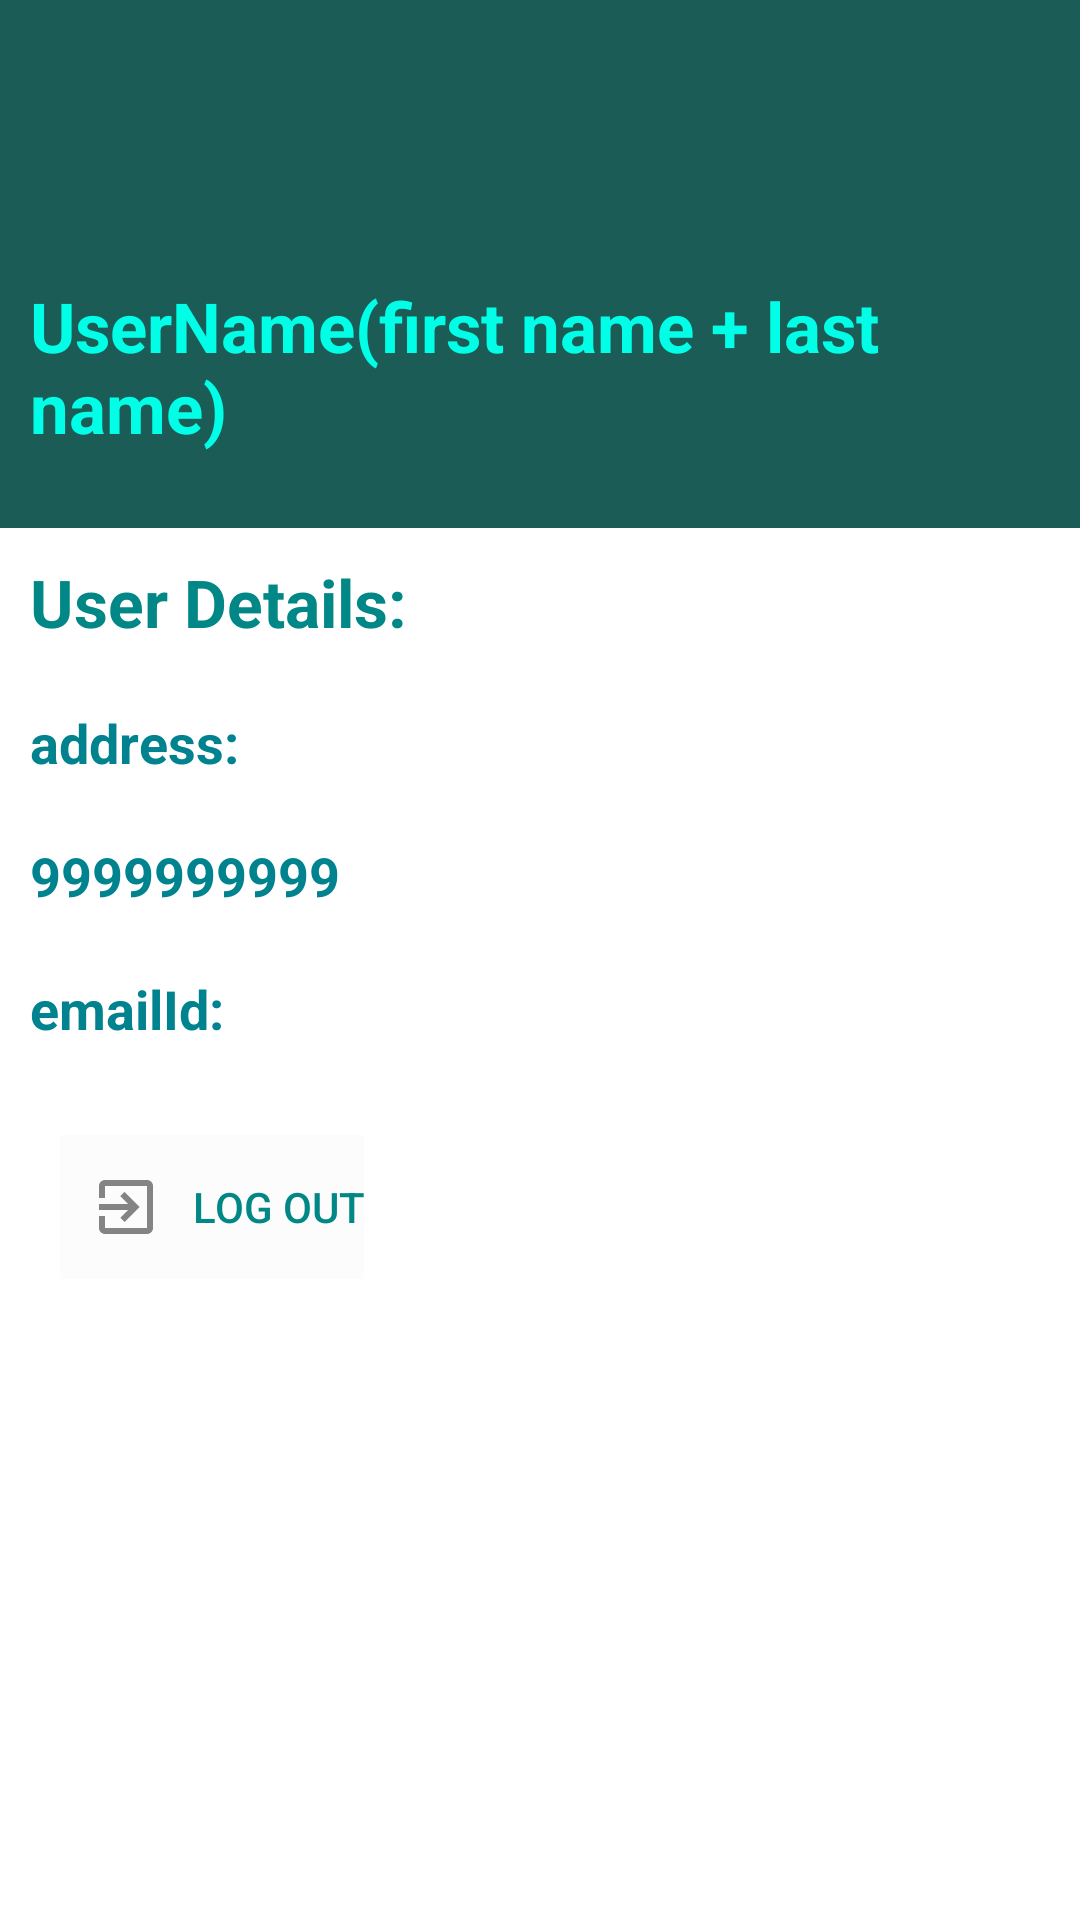

Layout XML and referenced resources for this Android screen:
<!-- AndroidManifest.xml: application theme Theme.LoginPage -->
<!-- res/layout/navigation_drawer.xml -->
<?xml version="1.0" encoding="utf-8"?>
<LinearLayout
    xmlns:android="http://schemas.android.com/apk/res/android"
    xmlns:app="http://schemas.android.com/apk/res-auto"
    xmlns:tools="http://schemas.android.com/tools"
    android:layout_width="match_parent"
    android:layout_height="match_parent"
    android:orientation="vertical"
    android:background="#FFFFFF"
    >

    <LinearLayout
        android:layout_width="match_parent"
        android:layout_height="176dp"
        android:orientation="vertical"
        android:gravity="bottom"
        android:padding="10dp"
        android:background="#1B5C56"
        >
        <ImageView
            android:id="@+id/imageView"
            android:layout_width="wrap_content"
            android:layout_height="wrap_content"
            android:src="@mipmap/ic_launcher_round"
            />
        <TextView
            android:layout_width="wrap_content"
            android:layout_height="wrap_content"
            android:id="@+id/txtUserName"
            android:text="UserName(first name + last name)"
            android:layout_marginVertical="15dp"
            android:textStyle="bold"
            android:textColor="#00FFE6"
            android:textSize="23sp"
            />

    </LinearLayout>

    <TextView
        android:layout_width="wrap_content"
        android:layout_height="wrap_content"
        android:text="User Details:"
        android:layout_margin="10dp"
        android:textSize="22sp"
        android:textColor="@color/teal_700"
        android:textStyle="bold"
        />

    <TextView
        android:layout_width="wrap_content"
        android:layout_height="wrap_content"
        android:text="address:"
        android:id="@+id/navAddress"
        android:textColor="#00838F"
        android:layout_margin="10dp"
        android:textSize="18sp"
        android:textStyle="bold"
        />
    <TextView
        android:layout_width="wrap_content"
        android:layout_height="wrap_content"
        android:text="9999999999"
        android:id="@+id/navPhoneNumber"
        android:layout_margin="10dp"
        android:textSize="18sp"
        android:textStyle="bold"
        android:textColor="#00838F"
        />
    <TextView
        android:layout_width="wrap_content"
        android:layout_height="wrap_content"
        android:text="emailId:"
        android:id="@+id/navEmailId"
        android:layout_margin="10dp"
        android:textColor="#00838F"
        android:textSize="18sp"
        android:textStyle="bold"
        />

    <Button
        android:layout_width="wrap_content"
        android:layout_height="wrap_content"
        android:layout_alignParentBottom="true"
        android:id="@+id/BtnLogOut"
        android:drawableStart="@drawable/logout_padding"
        android:background="@color/cardview_shadow_end_color"
        android:textColor="@color/teal_700"
        android:layout_margin="20dp"
        android:text="Log out"
        />

</LinearLayout>
<!-- resources referenced by this layout -->
<resources>
  <color name="teal_700">#FF018786</color>
  <!-- drawable logout_padding (drawable) -->
  <?xml version="1.0" encoding="utf-8"?>
  <selector xmlns:android="http://schemas.android.com/apk/res/android">
      <item android:state_checked="true">
          <inset android:drawable="@drawable/ic_log_out" android:insetLeft="10dp" android:insetRight="20dp" />
      </item>
      <item>
          <inset android:drawable="@drawable/ic_log_out" android:insetLeft="10dp" android:insetRight="10dp"/>
      </item>
  </selector>
  <style name="Theme.LoginPage" parent="Theme.MaterialComponents.Light.NoActionBar.Bridge">
          
          <item name="colorPrimary">@color/purple_500</item>
          <item name="colorPrimaryVariant">@color/teal_700</item>
          <item name="colorOnPrimary">@color/white</item>
          
          <item name="colorSecondary">@color/teal_200</item>
          <item name="colorSecondaryVariant">@color/teal_700</item>
          <item name="colorOnSecondary">@color/black</item>
          
          <item name="android:statusBarColor" tools:targetApi="l">?attr/colorPrimaryVariant</item>
          
      </style>
  <!-- drawable ic_log_out (drawable-anydpi) -->
  <vector xmlns:android="http://schemas.android.com/apk/res/android"
      android:width="24dp"
      android:height="24dp"
      android:viewportWidth="24"
      android:viewportHeight="24"
      android:tint="#333333"
      android:alpha="0.6">
    <path
        android:fillColor="@color/white"
        android:pathData="M10.09,15.59L11.5,17l5,-5 -5,-5 -1.41,1.41L12.67,11H3v2h9.67l-2.58,2.59zM19,3H5c-1.11,0 -2,0.9 -2,2v4h2V5h14v14H5v-4H3v4c0,1.1 0.89,2 2,2h14c1.1,0 2,-0.9 2,-2V5c0,-1.1 -0.9,-2 -2,-2z"/>
  </vector>
  <color name="purple_500">#FF6200EE</color>
  <color name="white">#FFFFFFFF</color>
  <color name="teal_200">#FF03DAC5</color>
  <color name="black">#FF000000</color>
</resources>
